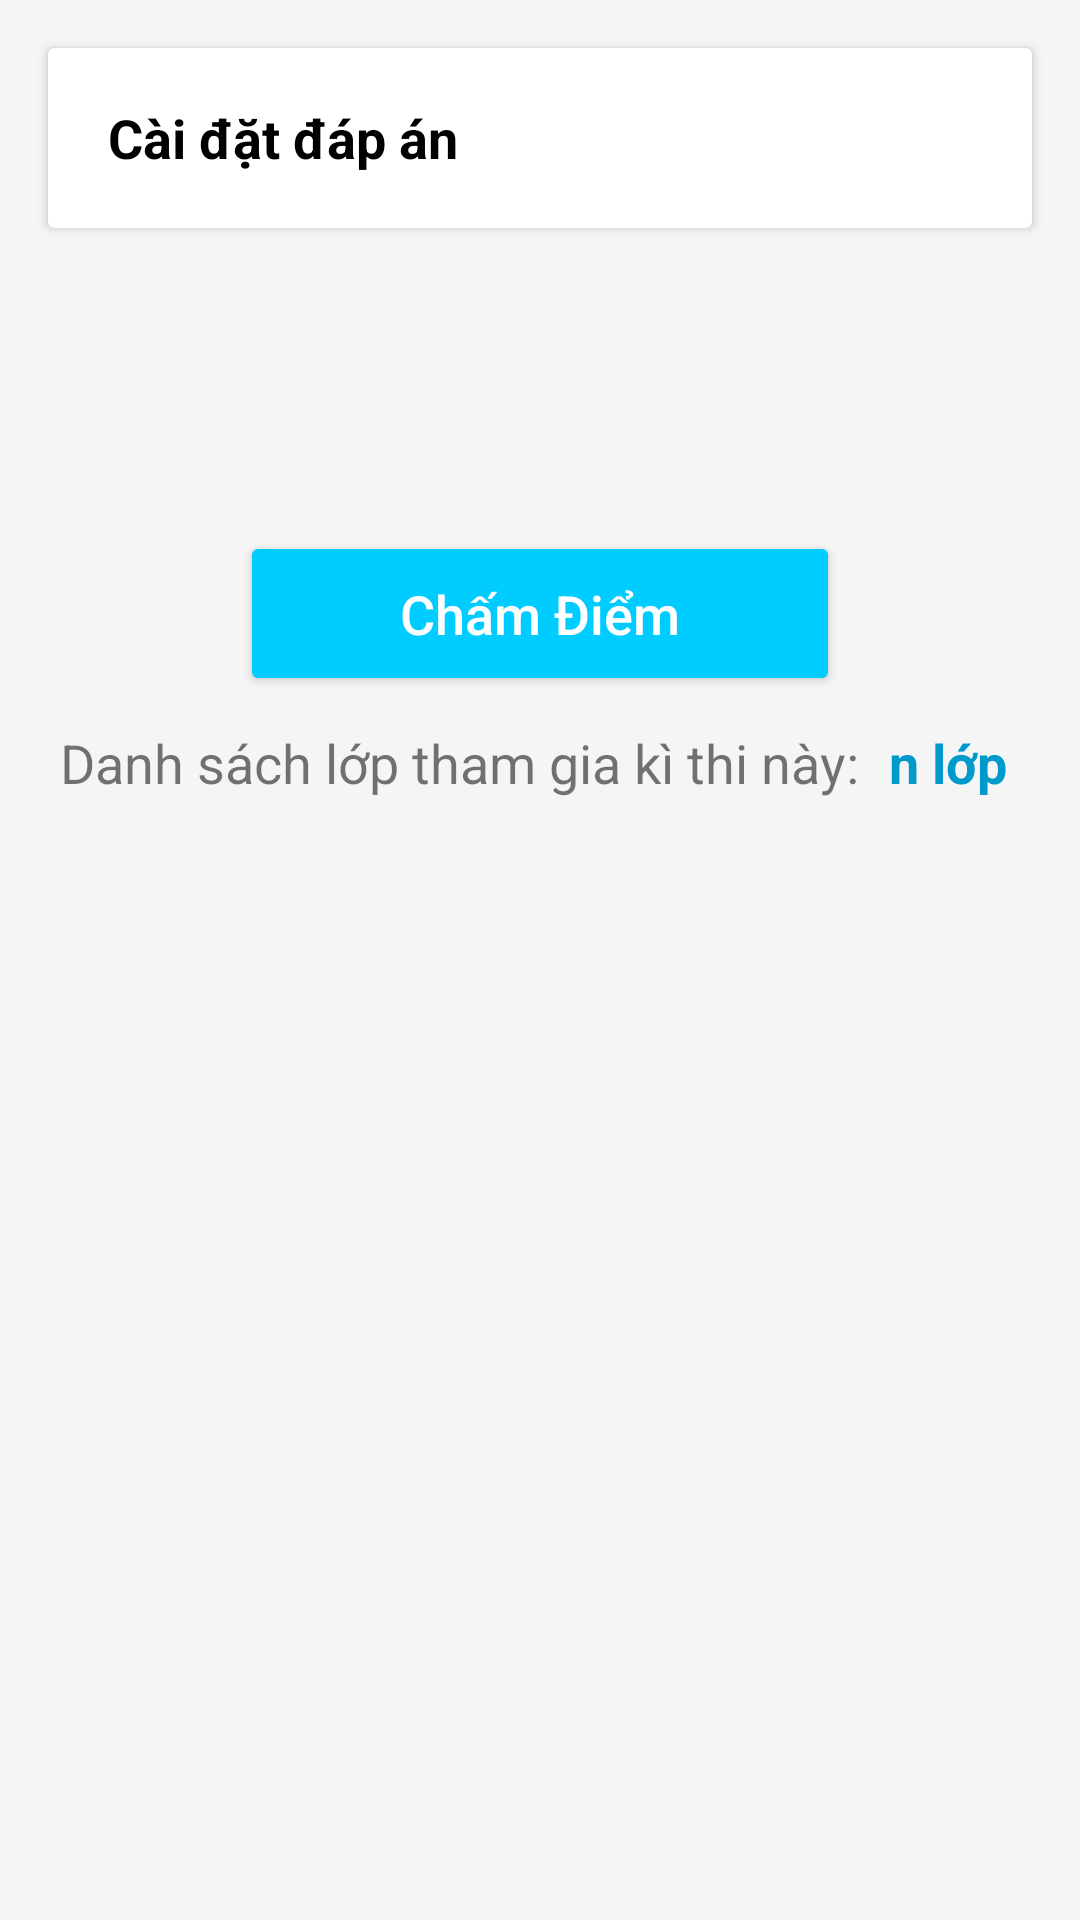

Write the Android layout XML for this screen, with the resource values it uses.
<!-- AndroidManifest.xml: application theme Theme.Android_Python -->
<!-- res/layout/fragment_chitiet_kythi.xml -->
<?xml version="1.0" encoding="utf-8"?>
<LinearLayout xmlns:android="http://schemas.android.com/apk/res/android"
    android:layout_width="match_parent"
    android:layout_height="match_parent"
    android:background="#F5F5F5"
    android:orientation="vertical">

    <androidx.cardview.widget.CardView
        android:id="@+id/cardAnswers"
        android:layout_width="match_parent"
        android:layout_height="60dp"
        android:layout_margin="16dp"
        android:clickable="true"
        android:focusable="true"
        android:foreground="?attr/selectableItemBackground">

        <TextView
            android:layout_width="wrap_content"
            android:layout_height="wrap_content"
            android:layout_gravity="center_vertical"
            android:layout_marginStart="20dp"
            android:text="Cài đặt đáp án"
            android:textColor="#000"
            android:textSize="18sp"
            android:textStyle="bold"/>
    </androidx.cardview.widget.CardView>

    <Spinner
        android:id="@+id/spinnerThongKe"
        android:layout_width="match_parent"
        android:layout_height="60dp"
        android:layout_marginHorizontal="16dp"
        android:layout_marginTop="5dp"
        android:background="@drawable/spinner_bg_with_arrow"
        android:spinnerMode="dropdown" />

    <LinearLayout
        android:id="@+id/layoutThongKeTuLam"
        android:layout_width="match_parent"
        android:layout_height="wrap_content"
        android:layout_marginHorizontal="16dp"
        android:layout_marginTop="10dp"
        android:background="@color/white"
        android:orientation="vertical"
        android:padding="16dp"
        android:visibility="gone">

        <TextView
            android:layout_width="wrap_content"
            android:layout_height="wrap_content"
            android:layout_marginBottom="24dp"
            android:text="Biểu đồ phân bố điểm"
            android:textSize="16sp"
            android:textStyle="bold" />

        <LinearLayout
            android:layout_width="match_parent"
            android:layout_height="180dp"
            android:baselineAligned="false"
            android:orientation="horizontal">

            <LinearLayout
                android:layout_width="0dp"
                android:layout_height="match_parent"
                android:layout_weight="1"
                android:gravity="bottom|center_horizontal"
                android:orientation="vertical">

                <TextView
                    android:id="@+id/tvCountYeu"
                    android:layout_width="wrap_content"
                    android:layout_height="wrap_content"
                    android:layout_marginBottom="4dp"
                    android:text="0"
                    android:textStyle="bold" />

                <LinearLayout
                    android:layout_width="35dp"
                    android:layout_height="100dp"
                    android:orientation="vertical"
                    android:weightSum="100">
                    <View android:id="@+id/spaceYeu" android:layout_width="match_parent" android:layout_height="0dp" android:layout_weight="100" />
                    <View android:id="@+id/barYeu" android:layout_width="match_parent" android:layout_height="0dp" android:layout_weight="0" android:background="#F44336" />
                </LinearLayout>

                <TextView
                    android:layout_width="wrap_content"
                    android:layout_height="wrap_content"
                    android:layout_marginTop="8dp"
                    android:text="Yếu\n(&lt;5)"
                    android:textAlignment="center"
                    android:textSize="12sp" />
            </LinearLayout>

            <LinearLayout
                android:layout_width="0dp"
                android:layout_height="match_parent"
                android:layout_weight="1"
                android:gravity="bottom|center_horizontal"
                android:orientation="vertical">

                <TextView
                    android:id="@+id/tvCountTB"
                    android:layout_width="wrap_content"
                    android:layout_height="wrap_content"
                    android:layout_marginBottom="4dp"
                    android:text="0"
                    android:textStyle="bold" />

                <LinearLayout
                    android:layout_width="35dp"
                    android:layout_height="100dp"
                    android:orientation="vertical"
                    android:weightSum="100">
                    <View android:id="@+id/spaceTB" android:layout_width="match_parent" android:layout_height="0dp" android:layout_weight="100" />
                    <View android:id="@+id/barTB" android:layout_width="match_parent" android:layout_height="0dp" android:layout_weight="0" android:background="#FF9800" />
                </LinearLayout>

                <TextView
                    android:layout_width="wrap_content"
                    android:layout_height="wrap_content"
                    android:layout_marginTop="8dp"
                    android:text="TB\n(5-6.5)"
                    android:textAlignment="center"
                    android:textSize="12sp" />
            </LinearLayout>

            <LinearLayout
                android:layout_width="0dp"
                android:layout_height="match_parent"
                android:layout_weight="1"
                android:gravity="bottom|center_horizontal"
                android:orientation="vertical">

                <TextView
                    android:id="@+id/tvCountKha"
                    android:layout_width="wrap_content"
                    android:layout_height="wrap_content"
                    android:layout_marginBottom="4dp"
                    android:text="0"
                    android:textStyle="bold" />

                <LinearLayout
                    android:layout_width="35dp"
                    android:layout_height="100dp"
                    android:orientation="vertical"
                    android:weightSum="100">
                    <View android:id="@+id/spaceKha" android:layout_width="match_parent" android:layout_height="0dp" android:layout_weight="100" />
                    <View android:id="@+id/barKha" android:layout_width="match_parent" android:layout_height="0dp" android:layout_weight="0" android:background="#2196F3" />
                </LinearLayout>

                <TextView
                    android:layout_width="wrap_content"
                    android:layout_height="wrap_content"
                    android:layout_marginTop="8dp"
                    android:text="Khá\n(6.5-8)"
                    android:textAlignment="center"
                    android:textSize="12sp" />
            </LinearLayout>

            <LinearLayout
                android:layout_width="0dp"
                android:layout_height="match_parent"
                android:layout_weight="1"
                android:gravity="bottom|center_horizontal"
                android:orientation="vertical">

                <TextView
                    android:id="@+id/tvCountGioi"
                    android:layout_width="wrap_content"
                    android:layout_height="wrap_content"
                    android:layout_marginBottom="4dp"
                    android:text="0"
                    android:textStyle="bold" />

                <LinearLayout
                    android:layout_width="35dp"
                    android:layout_height="100dp"
                    android:orientation="vertical"
                    android:weightSum="100">
                    <View android:id="@+id/spaceGioi" android:layout_width="match_parent" android:layout_height="0dp" android:layout_weight="100" />
                    <View android:id="@+id/barGioi" android:layout_width="match_parent" android:layout_height="0dp" android:layout_weight="0" android:background="#4CAF50" />
                </LinearLayout>

                <TextView
                    android:layout_width="wrap_content"
                    android:layout_height="wrap_content"
                    android:layout_marginTop="8dp"
                    android:text="Giỏi\n(>8)"
                    android:textAlignment="center"
                    android:textSize="12sp" />
            </LinearLayout>
        </LinearLayout>
    </LinearLayout>
    <Button
        android:id="@+id/btnGrade"
        android:layout_width="200dp"
        android:layout_height="55dp"
        android:layout_gravity="center"
        android:layout_marginTop="20dp"
        android:backgroundTint="#00CCFF"
        android:text="Chấm Điểm"
        android:textAllCaps="false"
        android:textColor="#FFF"
        android:textSize="18sp" />

    <LinearLayout
        android:layout_width="wrap_content"
        android:layout_height="wrap_content"
        android:orientation="horizontal">

        <TextView
        android:layout_width="wrap_content"
        android:layout_height="wrap_content"
        android:text="Danh sách lớp tham gia kì thi này:"
        android:textSize="18sp"
        android:layout_marginLeft="20dp"
        android:layout_marginTop="10dp"/>

        <TextView
            android:id="@+id/tv_soLuongLop"
            android:layout_width="wrap_content"
            android:layout_height="wrap_content"
            android:text="n lớp"
            android:textSize="18sp"
            android:layout_marginLeft="10dp"
            android:layout_marginTop="10dp"
            android:textColor="@android:color/holo_blue_dark"
            android:textStyle="bold"/>
    </LinearLayout>


    <androidx.recyclerview.widget.RecyclerView
        android:id="@+id/rvThongKeList"
        android:layout_width="match_parent"
        android:layout_height="0dp"
        android:layout_marginTop="10dp"
        android:layout_weight="1"
        android:clipToPadding="false"
        android:paddingHorizontal="16dp" />

    <androidx.recyclerview.widget.RecyclerView
        android:id="@+id/layoutSavedKeys"
        android:layout_width="match_parent"
        android:layout_height="wrap_content"
        android:layout_marginTop="10dp"
        android:clipToPadding="false"
        android:paddingHorizontal="16dp" />
</LinearLayout>
<!-- resources referenced by this layout -->
<resources>
  <color name="white">#FFFFFF</color>
  <!-- drawable spinner_bg_with_arrow (drawable) -->
  <?xml version="1.0" encoding="utf-8"?>
  <layer-list xmlns:android="http://schemas.android.com/apk/res/android">
      <item>
          <shape android:shape="rectangle">
              <solid android:color="@color/white" />
              <stroke android:width="1dp" android:color="#CCCCCC" />
          </shape>
      </item>
      <item
          android:drawable="@drawable/arrow_drop_down"
          android:gravity="end|center_vertical"
          android:right="12dp" />
  </layer-list>
  <style name="Theme.Android_Python" parent="Theme.AppCompat.Light.NoActionBar" />
</resources>
